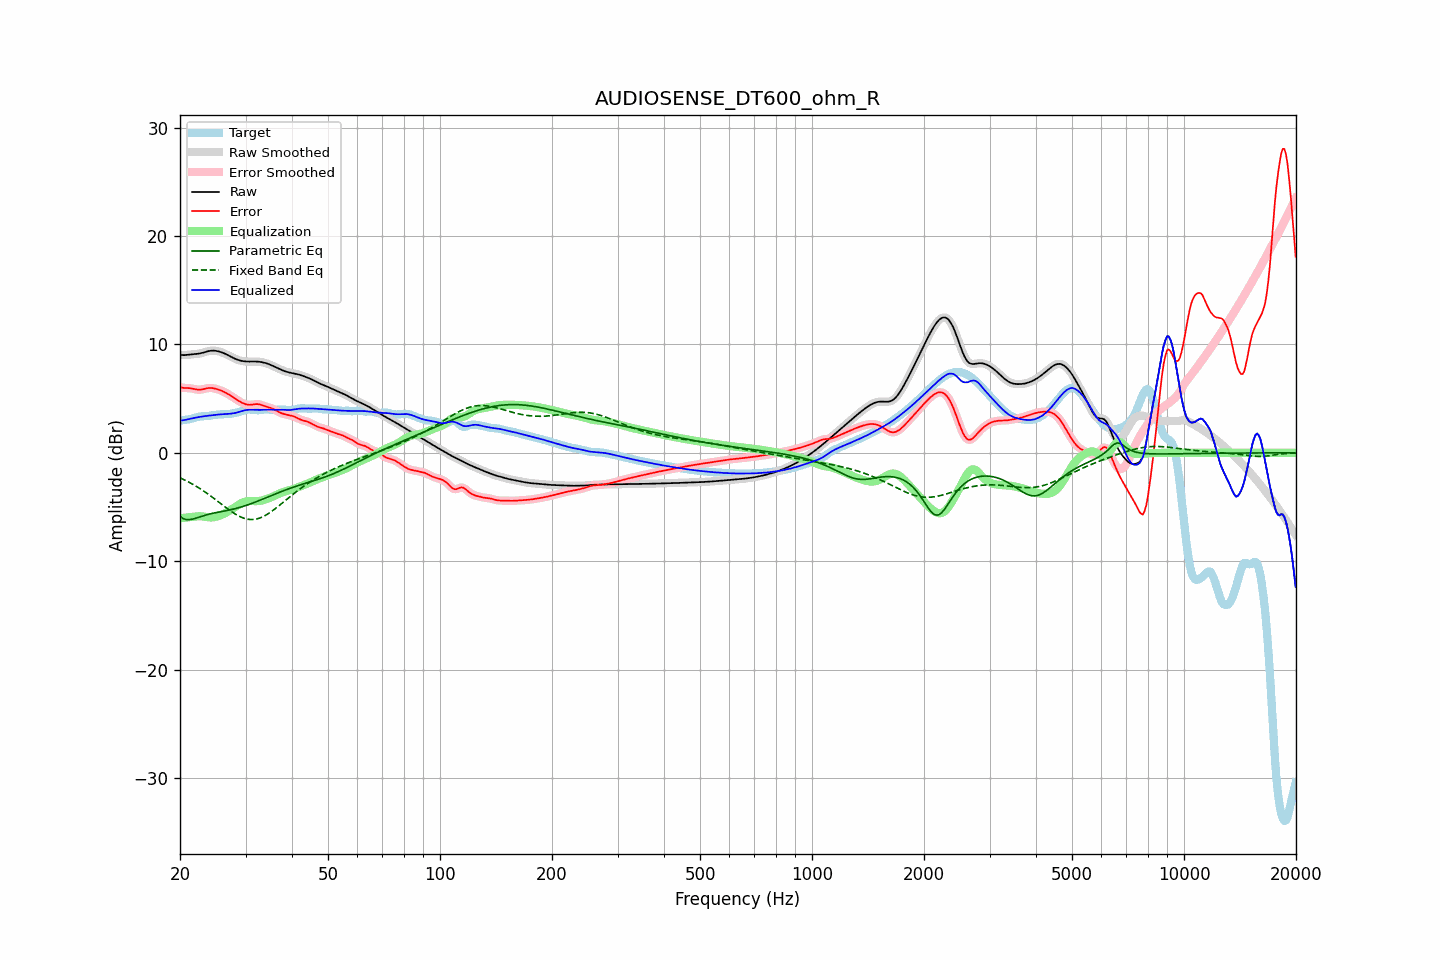

Data behind this chart, as committed beside it:
frequency, raw, error, smoothed, error_smoothed, equalization, parametric_eq, fixed_band_eq, equalized_raw, equalized_smoothed, target
20.00, 9.03, 6.05, 9.03, 6.05, -6.05, -5.85, -2.31, 2.98, 2.98, 2.98
20.20, 9.01, 6.02, 9.02, 6.02, -6.03, -5.96, -2.38, 2.99, 2.99, 3.00
20.40, 9.01, 5.99, 9.01, 6.00, -6.01, -6.07, -2.45, 3.00, 3.00, 3.02
20.61, 9.01, 5.98, 9.02, 5.98, -5.99, -6.12, -2.52, 3.03, 3.03, 3.04
20.81, 9.03, 5.98, 9.03, 5.98, -5.97, -6.17, -2.59, 3.06, 3.06, 3.05
21.02, 9.05, 5.97, 9.05, 5.97, -5.95, -6.17, -2.67, 3.09, 3.09, 3.07
21.23, 9.06, 5.96, 9.06, 5.96, -5.94, -6.17, -2.75, 3.13, 3.13, 3.10
21.44, 9.08, 5.94, 9.08, 5.94, -5.92, -6.14, -2.83, 3.16, 3.16, 3.14
21.66, 9.09, 5.91, 9.09, 5.91, -5.90, -6.11, -2.91, 3.19, 3.19, 3.18
21.87, 9.10, 5.88, 9.10, 5.88, -5.88, -6.07, -3.00, 3.22, 3.22, 3.22
22.09, 9.11, 5.85, 9.11, 5.85, -5.86, -6.03, -3.08, 3.25, 3.25, 3.26
22.31, 9.13, 5.83, 9.13, 5.83, -5.85, -5.98, -3.17, 3.28, 3.28, 3.30
22.54, 9.15, 5.82, 9.15, 5.82, -5.85, -5.93, -3.27, 3.31, 3.31, 3.33
22.76, 9.18, 5.83, 9.19, 5.83, -5.85, -5.88, -3.36, 3.33, 3.33, 3.35
22.99, 9.22, 5.85, 9.22, 5.86, -5.87, -5.83, -3.46, 3.35, 3.35, 3.37
23.22, 9.27, 5.89, 9.27, 5.89, -5.89, -5.79, -3.56, 3.37, 3.37, 3.38
23.45, 9.31, 5.93, 9.31, 5.93, -5.92, -5.74, -3.66, 3.39, 3.39, 3.38
23.69, 9.35, 5.96, 9.35, 5.96, -5.94, -5.70, -3.76, 3.41, 3.41, 3.40
23.92, 9.39, 5.98, 9.39, 5.98, -5.96, -5.66, -3.87, 3.43, 3.43, 3.41
24.16, 9.41, 5.98, 9.41, 5.98, -5.96, -5.63, -3.97, 3.45, 3.45, 3.43
24.40, 9.42, 5.97, 9.42, 5.97, -5.96, -5.59, -4.08, 3.46, 3.46, 3.45
24.65, 9.42, 5.95, 9.42, 5.95, -5.94, -5.56, -4.19, 3.48, 3.48, 3.48
24.89, 9.41, 5.91, 9.41, 5.91, -5.92, -5.53, -4.31, 3.50, 3.50, 3.50
25.14, 9.39, 5.87, 9.39, 5.87, -5.88, -5.50, -4.42, 3.51, 3.51, 3.52
25.39, 9.36, 5.82, 9.36, 5.82, -5.83, -5.47, -4.53, 3.53, 3.53, 3.53
25.65, 9.31, 5.77, 9.31, 5.77, -5.78, -5.45, -4.65, 3.54, 3.54, 3.54
25.91, 9.26, 5.71, 9.26, 5.72, -5.72, -5.42, -4.76, 3.55, 3.55, 3.55
26.16, 9.21, 5.65, 9.21, 5.65, -5.65, -5.39, -4.88, 3.56, 3.56, 3.55
26.43, 9.14, 5.58, 9.14, 5.58, -5.57, -5.36, -4.99, 3.57, 3.57, 3.56
26.69, 9.07, 5.50, 9.07, 5.50, -5.49, -5.33, -5.10, 3.57, 3.58, 3.57
26.96, 9.00, 5.41, 8.99, 5.41, -5.41, -5.30, -5.21, 3.59, 3.59, 3.58
27.23, 8.92, 5.32, 8.92, 5.32, -5.32, -5.27, -5.32, 3.60, 3.60, 3.60
27.50, 8.84, 5.23, 8.84, 5.23, -5.22, -5.24, -5.42, 3.62, 3.62, 3.61
27.77, 8.76, 5.13, 8.76, 5.13, -5.13, -5.20, -5.52, 3.64, 3.64, 3.64
28.05, 8.69, 5.03, 8.69, 5.03, -5.03, -5.17, -5.62, 3.66, 3.67, 3.66
28.33, 8.63, 4.93, 8.63, 4.93, -4.93, -5.13, -5.71, 3.70, 3.70, 3.70
28.62, 8.57, 4.83, 8.57, 4.83, -4.83, -5.09, -5.79, 3.74, 3.74, 3.74
28.90, 8.53, 4.74, 8.53, 4.74, -4.74, -5.05, -5.87, 3.78, 3.78, 3.78
29.19, 8.49, 4.66, 8.49, 4.66, -4.66, -5.00, -5.94, 3.83, 3.83, 3.83
29.48, 8.46, 4.58, 8.46, 4.58, -4.59, -4.96, -6.00, 3.87, 3.87, 3.88
29.78, 8.44, 4.52, 8.44, 4.52, -4.53, -4.91, -6.05, 3.91, 3.91, 3.92
30.08, 8.43, 4.47, 8.43, 4.47, -4.49, -4.86, -6.09, 3.94, 3.94, 3.95
30.38, 8.42, 4.44, 8.42, 4.44, -4.46, -4.81, -6.13, 3.96, 3.96, 3.98
30.68, 8.42, 4.42, 8.42, 4.43, -4.45, -4.76, -6.15, 3.97, 3.97, 3.99
30.99, 8.42, 4.43, 8.42, 4.43, -4.45, -4.71, -6.16, 3.97, 3.97, 3.99
31.30, 8.42, 4.45, 8.42, 4.45, -4.45, -4.65, -6.16, 3.97, 3.97, 3.97
31.61, 8.42, 4.47, 8.42, 4.47, -4.46, -4.60, -6.15, 3.96, 3.96, 3.95
31.93, 8.42, 4.49, 8.42, 4.48, -4.46, -4.54, -6.13, 3.96, 3.96, 3.93
32.24, 8.41, 4.49, 8.41, 4.49, -4.46, -4.48, -6.10, 3.95, 3.95, 3.92
32.57, 8.40, 4.48, 8.40, 4.48, -4.45, -4.42, -6.05, 3.95, 3.95, 3.92
32.89, 8.38, 4.45, 8.38, 4.44, -4.43, -4.36, -6.00, 3.96, 3.96, 3.94
33.22, 8.36, 4.40, 8.36, 4.40, -4.40, -4.30, -5.94, 3.96, 3.96, 3.96
33.55, 8.33, 4.34, 8.33, 4.34, -4.36, -4.24, -5.87, 3.97, 3.97, 3.98
33.89, 8.29, 4.29, 8.29, 4.29, -4.31, -4.18, -5.79, 3.98, 3.98, 4.00
34.23, 8.24, 4.24, 8.24, 4.24, -4.26, -4.12, -5.70, 3.98, 3.98, 4.00
34.57, 8.19, 4.20, 8.19, 4.20, -4.21, -4.06, -5.61, 3.98, 3.98, 3.99
34.92, 8.13, 4.16, 8.13, 4.16, -4.15, -4.00, -5.51, 3.98, 3.98, 3.98
35.27, 8.07, 4.11, 8.07, 4.11, -4.09, -3.94, -5.41, 3.98, 3.98, 3.96
35.62, 8.00, 4.05, 8.00, 4.05, -4.03, -3.88, -5.30, 3.97, 3.97, 3.95
35.97, 7.93, 3.98, 7.93, 3.98, -3.96, -3.82, -5.18, 3.97, 3.97, 3.95
... 635 more rows
